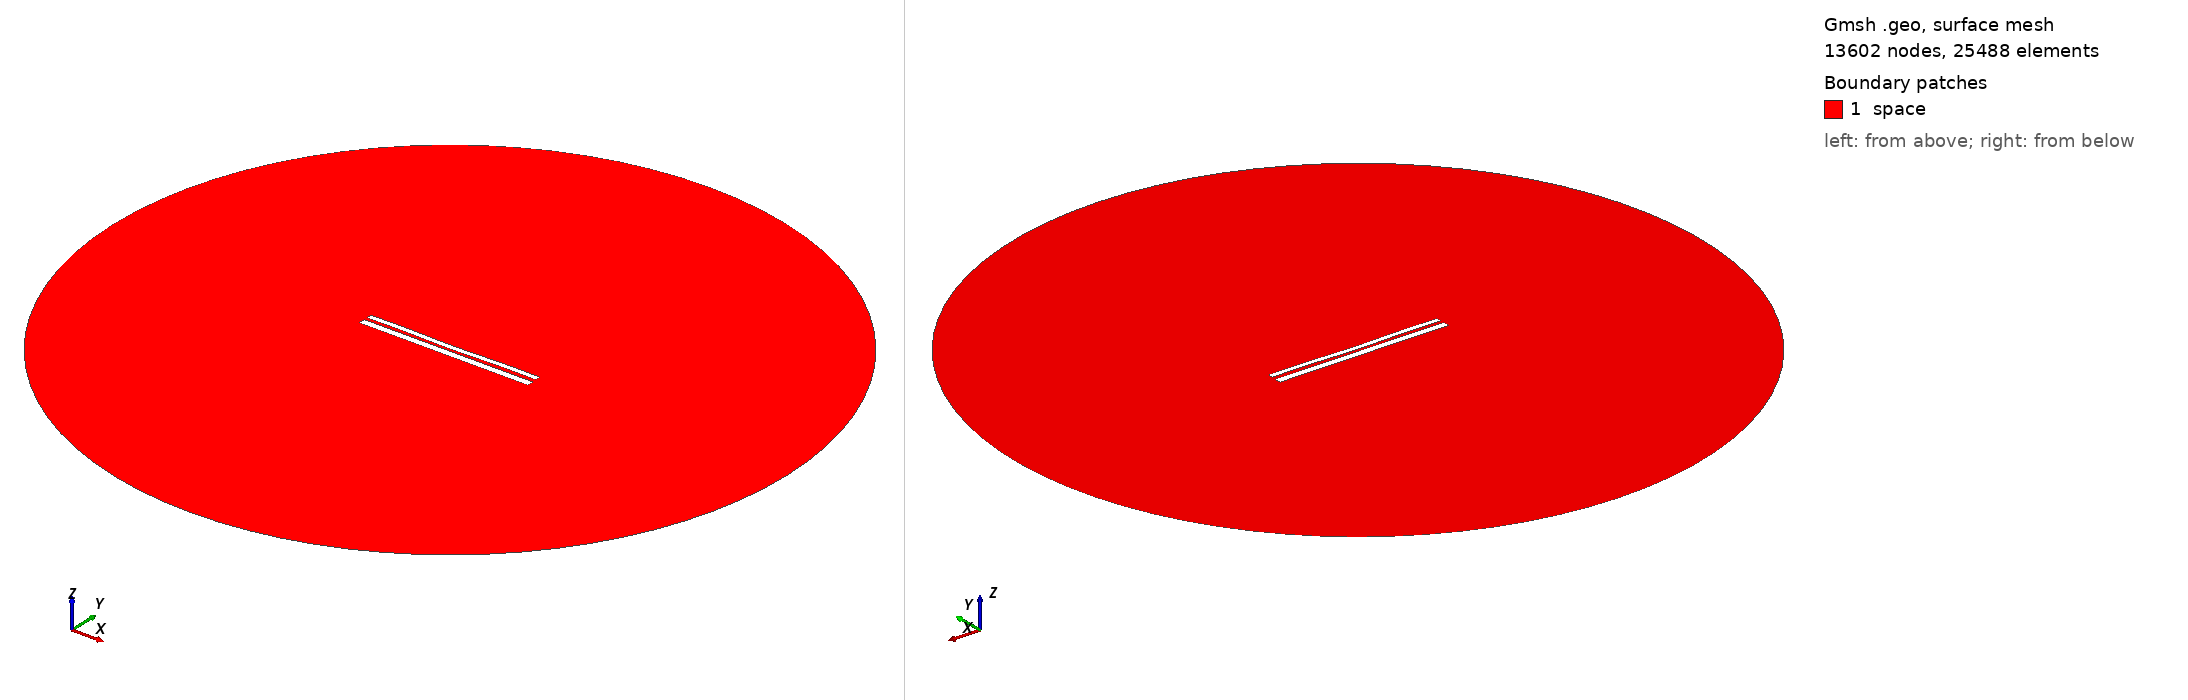

Gmsh geometry script, surface-meshed: 13602 nodes, 25488 surface elements. Boundary patches (legend numbers): 1 space. Left view from above one corner, right view from below the opposite corner. Legend entries are the model's physical surfaces. The drawing asked Gmsh for element sizes between 1% and 20% of the model's largest extent; the script's own settings can give other sizes.

=== 9890.geo (drawn) ===
//---------------------------------------
// Geometry kernel
//---------------------------------------

SetFactory("OpenCASCADE");



//---------------------------------------
// Parameters of the geometry
//---------------------------------------

// Overetch of the upper plate
overetch = 0.375;

// Distance between the plates
distance = 1.5;

// Discretization over the x axis (for the deformation)
nx = 50; 

// Length of the plate
L = 100 - overetch; 

// Number of modes
n = 4; 

// 1st mode coefficient
coeff(1) = 0.15;
beta(1) = 0.596864 * 3.1415926535 / L;

// 2nd mode coefficient
coeff(2) = -0.15;
beta(2) = 1.49418 * 3.1415926535 / L;

// 3rd mode coefficient
coeff(3) = 0.0;
beta(3) = 2.50025 * 3.1415926535 / L;

// 4th mode coefficient
coeff(4) = 0.15;
beta(4) = 3.49999 * 3.1415926535 / L;



//---------------------------------------
// Upper plate (deformed rectangle)
//---------------------------------------

// Coordiantes of the upper plate
xmin = -50;
xmax = 50 - overetch;

// Height of the upper plate
yheight = 4 - 2 * overetch;

// Indexes of the points
UpperID[] = {};
LowerID[] = {};
LeftID[] = {};
RightID[] = {};

// Point index
p = 1;

// Horizontal edges
For i In {1:nx}
    x = xmin + (i-1)*(xmax - xmin)/(nx-1);

    y_bottom = distance / 2 + overetch;
    For j In {1:n}
        C = (Cosh(beta(j)*L) + Cos(beta(j)*L)) / (Sinh(beta(j)*L) + Sin(beta(j)*L));
        y_bottom  = y_bottom + coeff(j) * (Cosh(beta(j)*(x+50)) - Cos(beta(j)*(x+50)) - C * (Sinh(beta(j)*(x+50)) - Sin(beta(j)*(x+50))));
    EndFor

    y_top = y_bottom + yheight;

    Point(p) = {x, y_top, 0, 1.0};
    UpperID[i] = p;
    p = p + 1;

    Point(p) = {x, y_bottom, 0, 1.0};
    LowerID[i] = p;
    p = p + 1;
EndFor

// Create point lists
UpperPts[] = {}; LowerPts[] = {};
For i In {1:nx}
  UpperPts[] += {UpperID[i]};
  LowerPts[] += {LowerID[i]};
EndFor

// Build splines
Spline(1) = {UpperPts[]};
Spline(2) = {LowerPts[]};
Line(3) = {LowerPts[nx-1], UpperPts[nx-1]};
Line(4) = {LowerPts[0], UpperPts[0]};

// Build the plane surface
Curve Loop(1) = {2, 3, -1, -4};
Plane Surface(1) = {1};



//---------------------------------------
// Lower plate (rectangle)
//---------------------------------------

// Vertices
Point(1001) = {-50, -1, 0, 1.0};
Point(1002) = { 50, -1, 0, 1.0};
Point(1003) = { 50,  -5, 0, 1.0};
Point(1004) = {-50,  -5, 0, 1.0};

// Edges
Line(5) = {1001, 1002};
Line(6) = {1002, 1003};
Line(7) = {1003, 1004};
Line(8) = {1004, 1001};

// Plane surface
Line Loop(2) = {5, 6, 7, 8};
Plane Surface(2) = {2}; 



//---------------------------------------
// Outer (fictious) boundary
//---------------------------------------

// Points
Point(1005) = {0, 0, 0};       // Center
Point(1006) = {200, 0, 0};     // Start point
Point(1007) = {0, 200, 0};     // 90 degrees
Point(1008) = {-200, 0, 0};    // 180 degrees
Point(1009) = {0, -200, 0};    // 270 degrees

// Circle arcs (each needs start, center, end)
Circle(9) = {1006, 1005, 1007};
Circle(10) = {1007, 1005, 1008};
Circle(11) = {1008, 1005, 1009};
Circle(12) = {1009, 1005, 1006};

// Plane surface for the entire domain
Curve Loop(3) = {9, 10, 11, 12};
Surface(3) = {3};

// Subtract the plates from the whole domain to obtain the actual domain where we want to solve the equations
BooleanDifference{ Surface{3}; Delete; }{ Surface{1}; Surface{2}; Delete; }




//---------------------------------------
// Transfinite Lines/Curves
//---------------------------------------

// Set the number of points on the boundaries
r = 7;

// Plates
Transfinite Curve {1, 2} = 50*r Using Progression 1;
Transfinite Curve {3, 4} = 2*r Using Progression 1;
Transfinite Line {5, 7} = 50*r Using Progression 1;
Transfinite Line {6, 8} = 2*r Using Progression 1;

// Outer boundary
Transfinite Line {9, 10, 11, 12} = 20 Using Progression 1;



//---------------------------------------
// Physical groups
//---------------------------------------                

// Physical curves (boundaries)
Physical Line("force_segment", 10) = {2};
Physical Line("upper_plate", 11) = {1, 3, 4};
Physical Line("lower_plate", 12) = {5, 6, 7, 8};
Physical Line("boundary", 20) = {9, 10, 11, 12};

// Physical Surfaces
Physical Surface("space", 30) = {3};



//---------------------------------------
// 6. Generate the Mesh
//---------------------------------------

// 2D mesh generation
Mesh 2;
